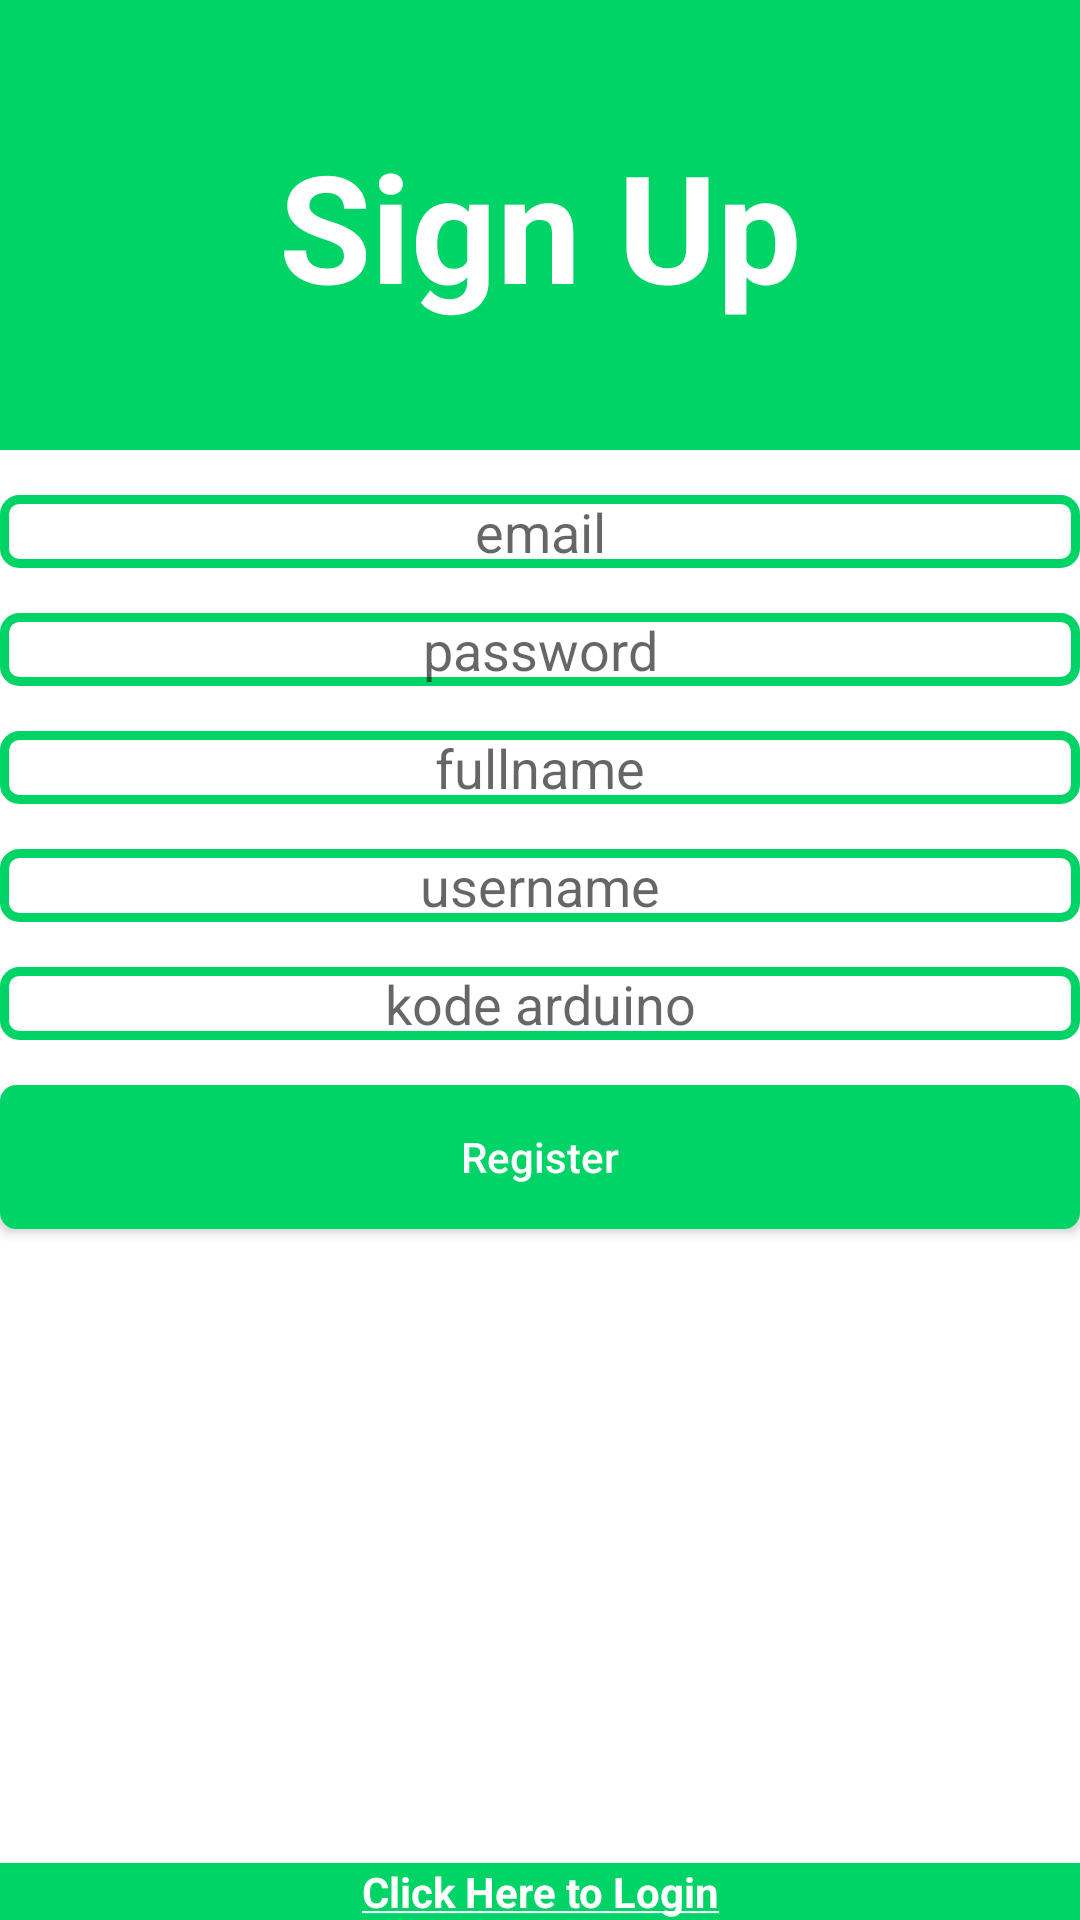

Reconstruct the res/layout file that produces this screen, plus the resources it refers to.
<!-- AndroidManifest.xml: fallback theme Theme.MaterialComponents.DayNight.NoActionBar -->
<!-- res/layout/activity_register.xml -->
<?xml version="1.0" encoding="utf-8"?>
<RelativeLayout xmlns:android="http://schemas.android.com/apk/res/android"
    xmlns:tools="http://schemas.android.com/tools"
    android:id="@+id/activity_register"
    android:layout_width="match_parent"
    android:layout_height="match_parent"
    tools:context="baja.isave.Register">

    <TextView
        android:text="@string/goLogin"
        android:layout_width="match_parent"
        android:layout_height="wrap_content"
        android:textColor="#FFFFFF"
        android:textStyle="bold"
        android:id="@+id/GoLogin"
        android:onClick="goLogin"
        android:layout_alignParentBottom="true"
        android:gravity="center"
        android:background="@drawable/background_header"
        android:layout_centerHorizontal="true" />

    <LinearLayout
        android:orientation="vertical"
        android:layout_width="match_parent"
        android:layout_height="match_parent"
        android:weightSum="1"
        android:layout_alignParentTop="true"
        android:layout_alignParentStart="true">

        <TextView
            android:text="@string/signup"
            android:layout_width="match_parent"
            android:layout_height="150dp"
            android:textColor="#FFFFFF"
            android:textStyle="bold"
            android:id="@+id/signup"
            android:gravity="center"
            android:textSize="50dip"
            android:background="@drawable/background_header"
            android:layout_centerHorizontal="true" />

        <EditText
            android:id="@+id/email"
            android:layout_width="match_parent"
            android:layout_height="wrap_content"
            android:inputType="text"
            android:ems="10"
            android:layout_marginTop="15dp"
            android:gravity="center_horizontal"
            android:hint="@string/email"
            android:singleLine="true"
            android:layout_below="@+id/username"
            android:background="@drawable/background_edittext"
            android:layout_alignStart="@+id/username" />

        <EditText
            android:id="@+id/password"
            android:layout_width="match_parent"
            android:layout_height="wrap_content"
            android:inputType="textPassword"
            android:ems="10"
            android:layout_marginTop="15dp"
            android:gravity="center_horizontal"
            android:hint="@string/password"
            android:singleLine="true"
            android:layout_below="@+id/username"
            android:background="@drawable/background_edittext"
            android:layout_alignStart="@+id/username" />

        <EditText
            android:id="@+id/name"
            android:layout_width="match_parent"
            android:layout_height="wrap_content"
            android:inputType="text"
            android:ems="10"
            android:layout_marginTop="15dp"
            android:layout_alignParentTop="true"
            android:layout_centerHorizontal="true"
            android:gravity="center_horizontal"
            android:hint="@string/name"
            android:background="@drawable/background_edittext"
            android:singleLine="true" />

        <EditText
            android:id="@+id/username"
            android:layout_width="match_parent"
            android:layout_height="wrap_content"
            android:inputType="text"
            android:ems="10"
            android:layout_marginTop="15dp"
            android:layout_alignParentTop="true"
            android:layout_centerHorizontal="true"
            android:gravity="center_horizontal"
            android:hint="@string/username"
            android:background="@drawable/background_edittext"
            android:singleLine="true" />

        <EditText
            android:id="@+id/idArduino"
            android:layout_width="match_parent"
            android:layout_height="wrap_content"
            android:inputType="text"
            android:ems="10"
            android:layout_marginTop="15dp"
            android:layout_alignParentTop="true"
            android:layout_centerHorizontal="true"
            android:gravity="center_horizontal"
            android:hint="@string/kode"
            android:background="@drawable/background_edittext"
            android:singleLine="true" />

        <Button
            android:layout_width="match_parent"
            android:layout_height="wrap_content"
            android:background="@drawable/rounded_button"
            android:textColorHint="#FFFFFF"
            android:hint="@string/register"
            android:id="@+id/buttonlogin"
            android:layout_marginTop="15dp"
            android:layout_below="@+id/password"
            android:layout_centerHorizontal="true"
            android:onClick="registerPressed"/>
    </LinearLayout>


</RelativeLayout>
<!-- resources referenced by this layout -->
<resources>
  <!-- drawable background_edittext (drawable) -->
  <?xml version="1.0" encoding="utf-8"?>
       <shape xmlns:android="http://schemas.android.com/apk/res/android"
          android:thickness="5dp"
          android:shape="rectangle">
          <stroke android:width="3dp"
              android:color="@color/colorPrimary"/>
          <corners android:radius="5dp" />
      </shape>
  <!-- drawable background_header (drawable) -->
  <?xml version="1.0" encoding="utf-8"?>
  <shape xmlns:android="http://schemas.android.com/apk/res/android"
      android:thickness="5dp"
      android:shape="rectangle">
      <stroke android:width="3dp"
          android:color="@color/colorPrimary"/>
      <solid android:color="@color/colorPrimary"/>
  </shape>
  <!-- drawable rounded_button (drawable) -->
  <?xml version="1.0" encoding="utf-8"?>
  <selector xmlns:android="http://schemas.android.com/apk/res/android">
      <item android:state_pressed="true" >
          <shape android:shape="rectangle"  >
              <corners android:radius="3dip" />
              <stroke android:width="1dip" android:color="@color/colorAccent" />
              <gradient android:angle="-90" android:startColor="#FFF9C4" android:endColor="#FFFDE7"  />
          </shape>
      </item>
      <item android:state_focused="true">
          <shape android:shape="rectangle"  >
              <corners android:radius="3dip" />
              <stroke android:width="1dip" android:color="@color/colorPrimary" />
              <solid android:color="@color/colorPrimary"/>
          </shape>
      </item>
      <item >
          <shape android:shape="rectangle"  >
              <corners android:radius="5dip" />
              <stroke android:width="1dip" android:color="@color/colorPrimary" />
              <solid android:color="@color/colorPrimary"/>
          </shape>
      </item>
  </selector>
  <string name="email">email</string>
  <string name="goLogin"><u>Click Here to Login</u></string>
  <string name="kode">kode arduino</string>
  <string name="name">fullname</string>
  <string name="password">password</string>
  <string name="register">Register</string>
  <string name="signup">Sign Up</string>
  <string name="username">username</string>
  <color name="colorPrimary">#00D467</color>
  <color name="colorAccent">#F57F17</color>
</resources>
